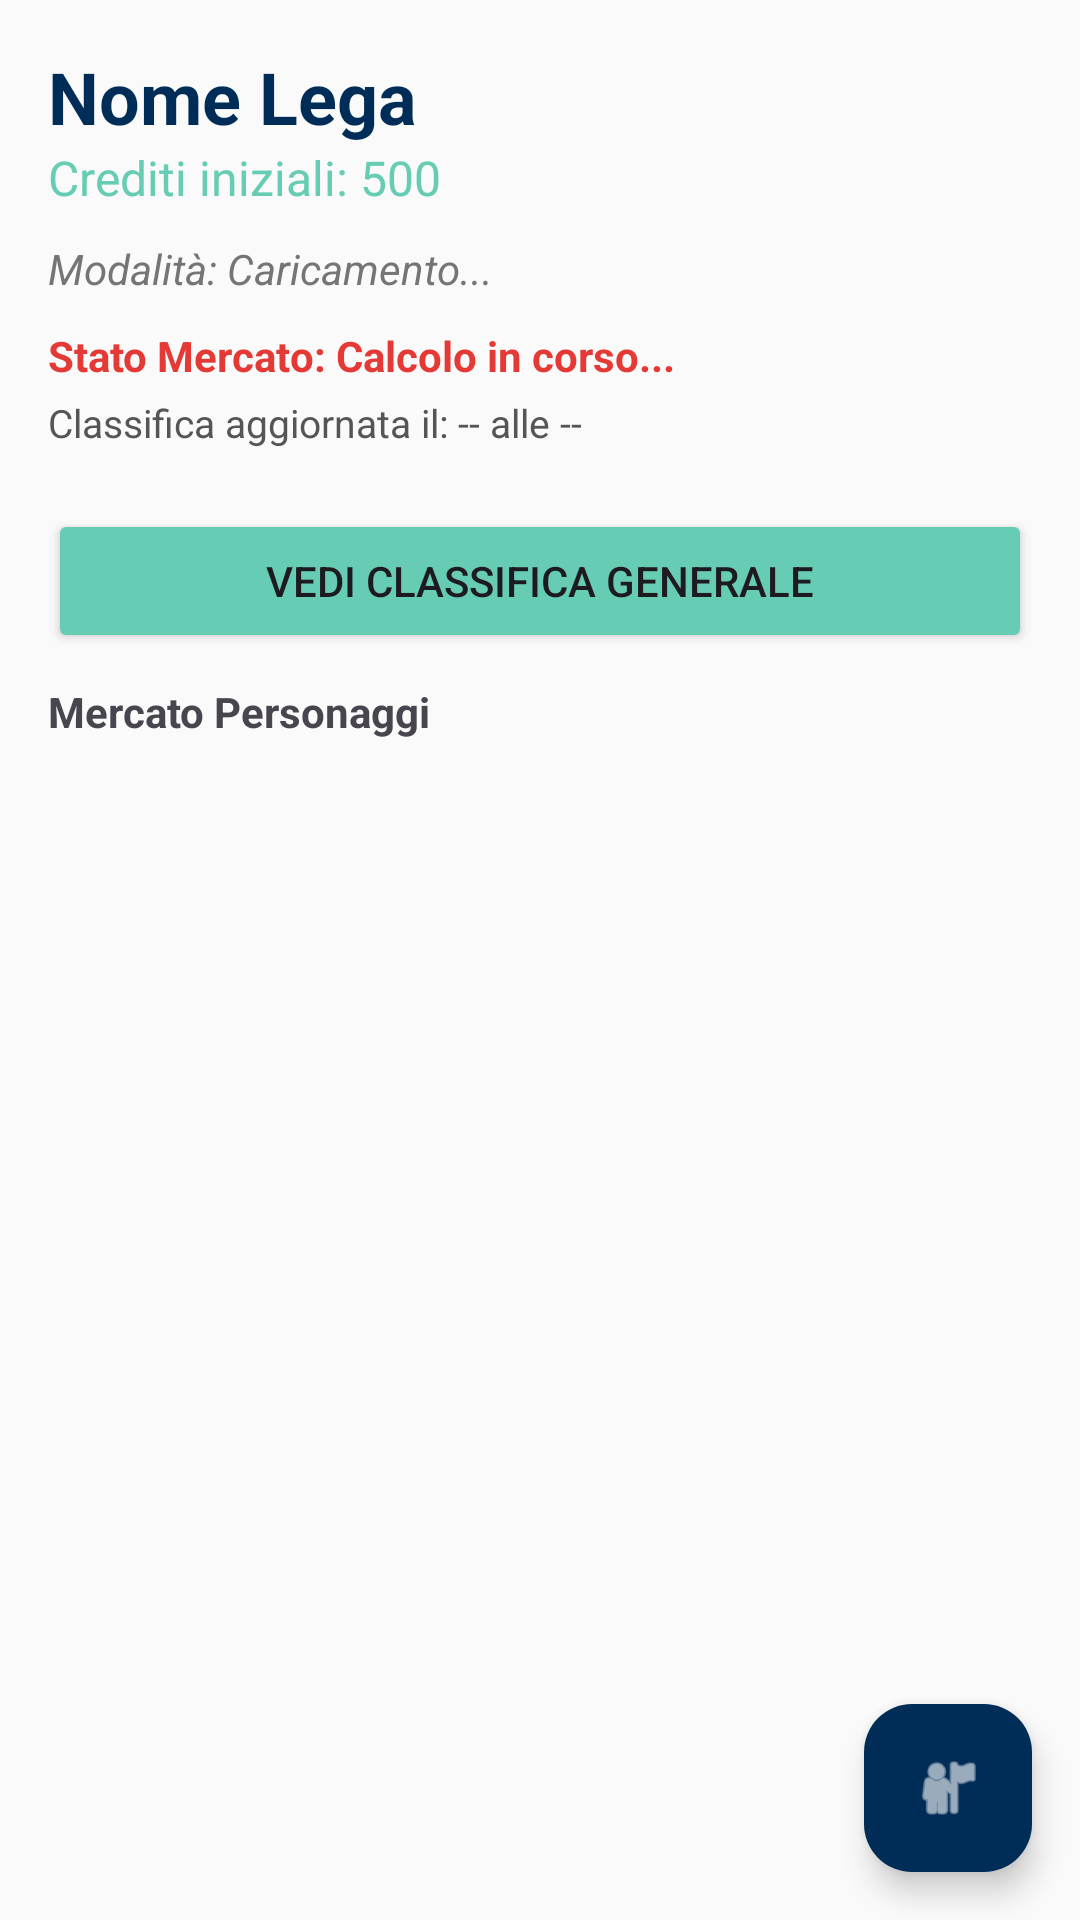

Write the Android layout XML for this screen, with the resource values it uses.
<!-- AndroidManifest.xml: application theme Theme.Game -->
<!-- res/layout/activity_dettaglio_lega.xml -->
<?xml version="1.0" encoding="utf-8"?>
<androidx.coordinatorlayout.widget.CoordinatorLayout
    xmlns:android="http://schemas.android.com/apk/res/android"
    xmlns:app="http://schemas.android.com/apk/res-auto"
    android:layout_width="match_parent"
    android:layout_height="match_parent"
    android:background="#FAFAFA">

    <LinearLayout
        android:layout_width="match_parent"
        android:layout_height="match_parent"
        android:orientation="vertical"
        android:padding="16dp">

        <TextView
            android:id="@+id/tvNomeLegaDettaglio"
            android:layout_width="wrap_content"
            android:layout_height="wrap_content"
            android:text="Nome Lega"
            android:textSize="24sp"
            android:textStyle="bold"
            android:textColor="#002D57" />

        <TextView
            android:id="@+id/tvCreditiLegaDettaglio"
            android:layout_width="wrap_content"
            android:layout_height="wrap_content"
            android:text="Crediti iniziali: 500"
            android:textSize="16sp"
            android:textColor="#66CCB3"
            android:layout_marginBottom="10dp" />

        <TextView
            android:id="@+id/tvInfoModalita"
            android:layout_width="wrap_content"
            android:layout_height="wrap_content"
            android:text="Modalità: Caricamento..."
            android:textSize="14sp"
            android:textStyle="italic"
            android:textColor="#757575"
            android:layout_marginBottom="10dp" />

        <TextView
            android:id="@+id/tvStatoMercato"
            android:layout_width="match_parent"
            android:layout_height="wrap_content"
            android:text="Stato Mercato: Calcolo in corso..."
            android:textSize="14sp"
            android:textStyle="bold"
            android:textColor="#E53935"
            android:layout_marginBottom="4dp"/>

        <TextView
            android:id="@+id/tvInfoCalcolo"
            android:layout_width="match_parent"
            android:layout_height="wrap_content"
            android:text="Classifica aggiornata il: -- alle --"
            android:textSize="13sp"
            android:textColor="#555555"
            android:layout_marginBottom="20dp"/>

        <Button
            android:id="@+id/btnVediClassifica"
            android:layout_width="match_parent"
            android:layout_height="wrap_content"
            android:text="VEDI CLASSIFICA GENERALE"
            android:backgroundTint="#66CCB3"
            android:layout_marginBottom="10dp" />

        <TextView
            android:layout_width="wrap_content"
            android:layout_height="wrap_content"
            android:text="Mercato Personaggi"
            android:textStyle="bold"
            android:layout_marginBottom="8dp"/>

        <androidx.recyclerview.widget.RecyclerView
            android:id="@+id/rvPersonaggiMercato"
            android:layout_width="match_parent"
            android:layout_height="match_parent" />

    </LinearLayout>

    <com.google.android.material.floatingactionbutton.FloatingActionButton
        android:id="@+id/fabMiaSquadra"
        android:layout_width="wrap_content"
        android:layout_height="wrap_content"
        android:layout_gravity="bottom|end"
        android:layout_margin="16dp"
        app:backgroundTint="#002D57"
        app:srcCompat="@android:drawable/ic_menu_myplaces"
        app:tint="#FFFFFF" />

</androidx.coordinatorlayout.widget.CoordinatorLayout>
<!-- resources referenced by this layout -->
<resources>
  <style name="Theme.Game" parent="Base.Theme.GamePlus" />
  <style name="Base.Theme.GamePlus" parent="Theme.Material3.DayNight.NoActionBar">
      </style>
</resources>
